Run: headless pygame with SDL's dummy video driver; simulated clock (each Clock.tick advances the game by its frame time, no real sleeping); random seed 0; keys injected as events and as key.get_pressed() state; mouse plan: one left click at the window centre at the start of phase 2, then a move to the lower-right quarter at the start of phase 3.
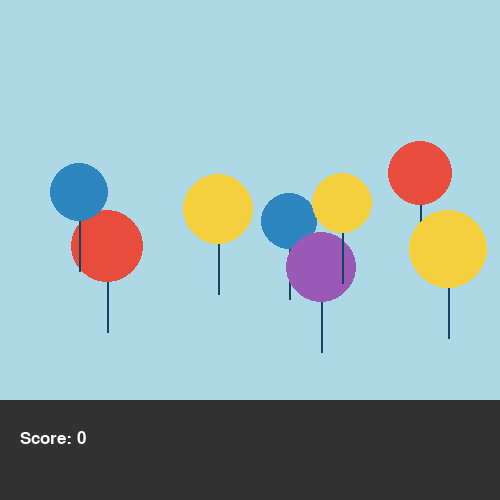
Frame 1 of 4 · flips 1–60 · no input
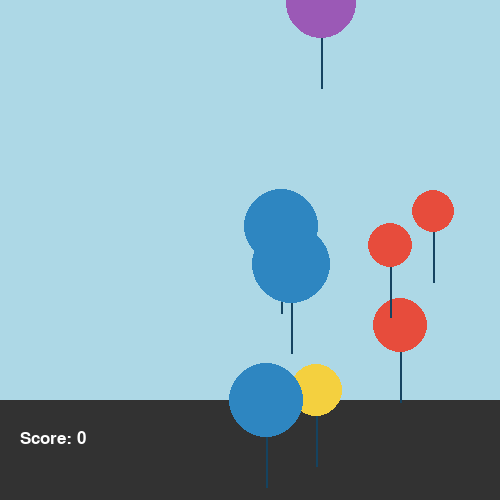
Frame 2 of 4 · flips 61–180 · clicked the window centre · tapped SPACE, RETURN · held RIGHT (→), D
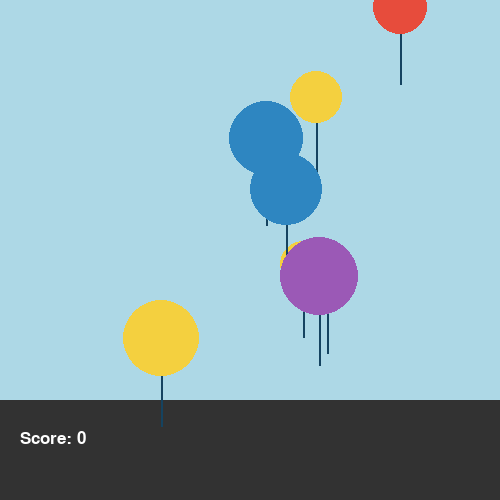
Frame 3 of 4 · flips 181–300 · moved the mouse to the lower-right quarter · held DOWN (↓), S
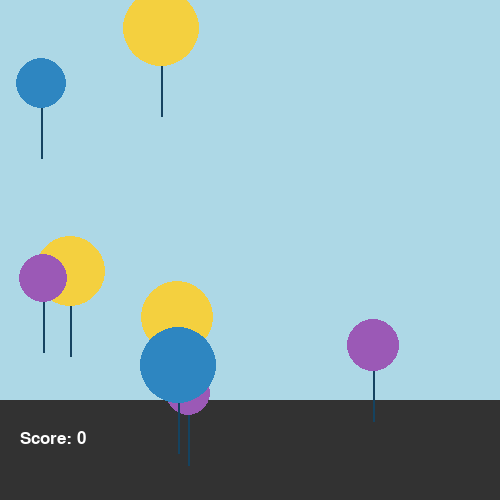
Frame 4 of 4 · flips 301–420 · held LEFT (←), A, UP (↑), W

The pygame program that drew these frames:

import pygame, sys, random
from math import sin, cos, radians

# Initialize pygame
pygame.init()

# Screen setup
WIDTH, HEIGHT = 500, 500
screen = pygame.display.set_mode((WIDTH, HEIGHT))
pygame.display.set_caption("Balloon Shooter")
clock = pygame.time.Clock()

# Colors
SKY_BLUE = (173, 216, 230)
RED = (231, 76, 60)
DARK_BLUE = (21, 67, 96)
WHITE = (255, 255, 255)
GRAY = (50, 50, 50)
YELLOW = (244, 208, 63)
BLUE = (46, 134, 193)
PURPLE = (155, 89, 182)

# Font
font = pygame.font.SysFont("Arial", 25)

# Globals
score = 0
GROUND_HEIGHT = 100


class Balloon:
    def __init__(self):
        self.reset()

    def move(self):
        self.y += self.speed * sin(radians(self.angle))
        self.x += self.speed * cos(radians(self.angle))
        if self.y < -50 or self.x < 0 or self.x > WIDTH:
            self.reset()

    def show(self):
        pygame.draw.circle(screen, self.color, (int(self.x), int(self.y)), self.size)
        pygame.draw.line(screen, DARK_BLUE, (self.x, self.y + self.size), (self.x, self.y + self.size + 50), 2)

    def is_clicked(self, pos):
        return (self.x - self.size < pos[0] < self.x + self.size) and (self.y - self.size < pos[1] < self.y + self.size)

    def reset(self):
        self.size = random.randint(20, 40)
        self.x = random.randint(self.size, WIDTH - self.size)
        self.y = HEIGHT - GROUND_HEIGHT
        self.speed = -random.uniform(2, 4)
        self.angle = 90
        self.color = random.choice([RED, YELLOW, BLUE, PURPLE])


def draw_score():
    text = font.render(f"Score: {score}", True, WHITE)
    screen.blit(text, (20, HEIGHT - GROUND_HEIGHT + 30))


def main():
    global score
    balloons = [Balloon() for _ in range(8)]
    running = True

    while running:
        screen.fill(SKY_BLUE)
        pygame.draw.rect(screen, GRAY, (0, HEIGHT - GROUND_HEIGHT, WIDTH, GROUND_HEIGHT))

        for event in pygame.event.get():
            if event.type == pygame.QUIT:
                pygame.quit(); sys.exit()
            elif event.type == pygame.MOUSEBUTTONDOWN:
                pos = pygame.mouse.get_pos()
                for balloon in balloons:
                    if balloon.is_clicked(pos):
                        score += 1
                        balloon.reset()

        for balloon in balloons:
            balloon.move()
            balloon.show()

        draw_score()
        pygame.display.flip()
        clock.tick(60)


if __name__ == "__main__":
    main()
